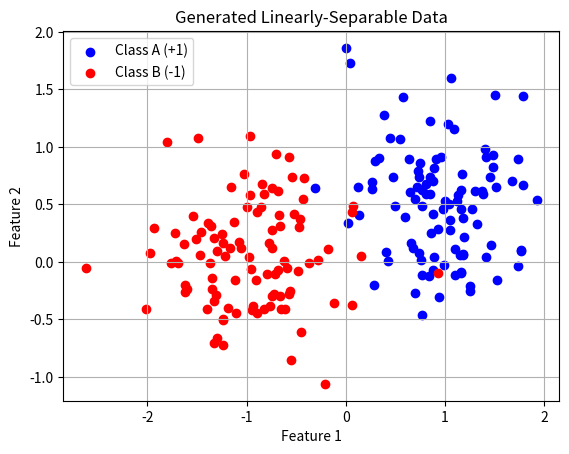
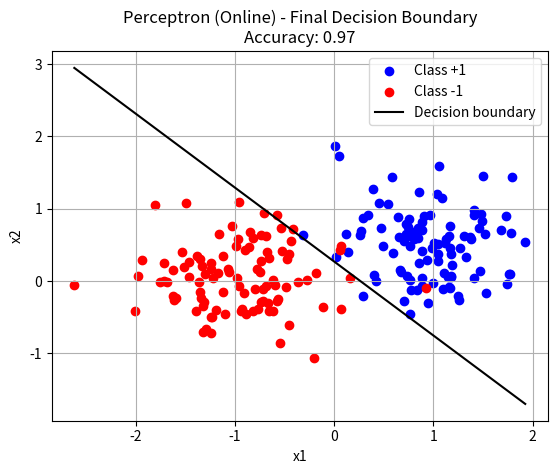
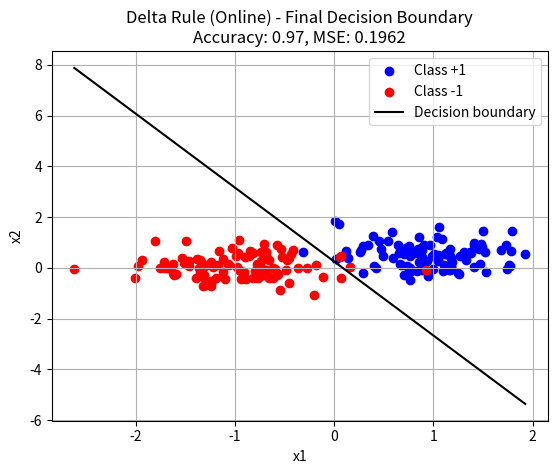
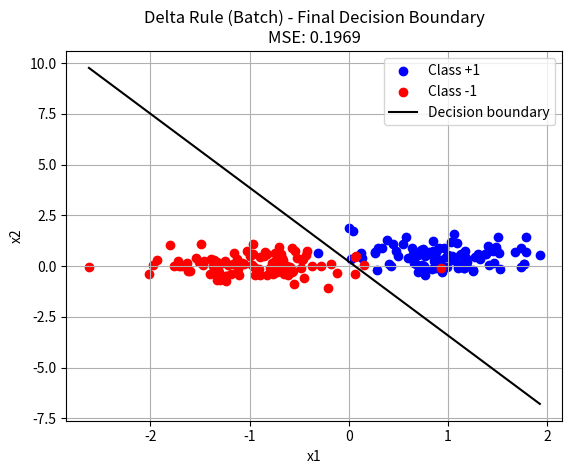
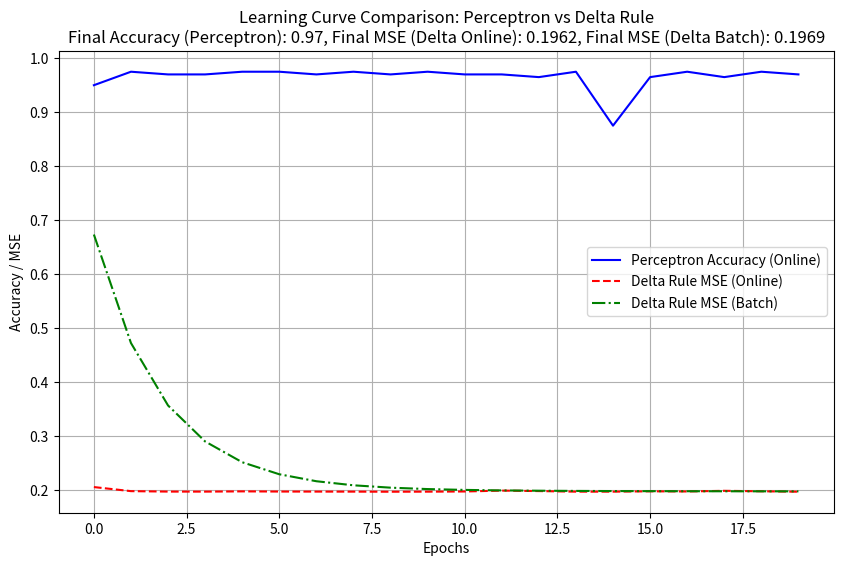
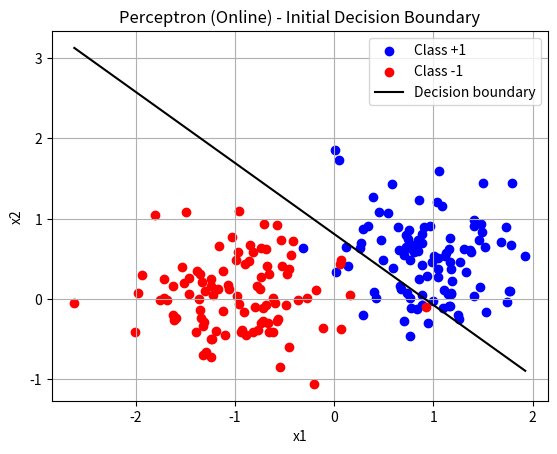
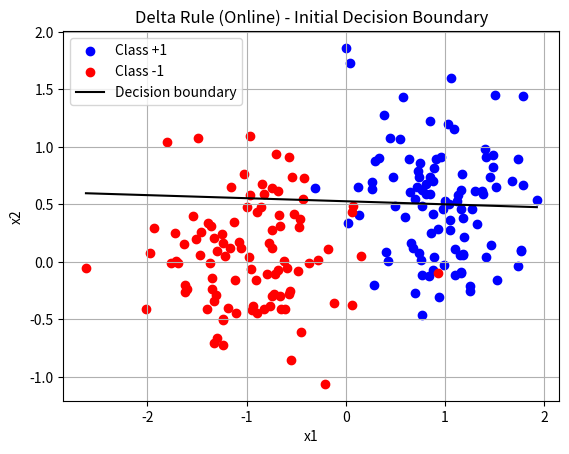
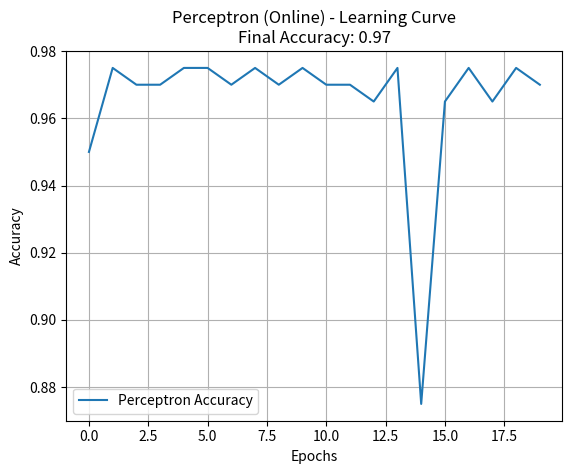
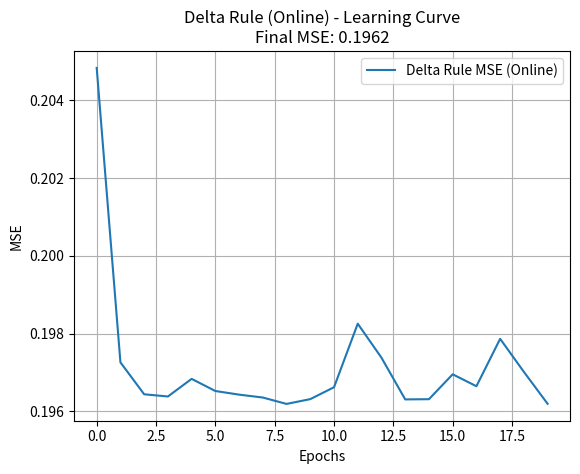
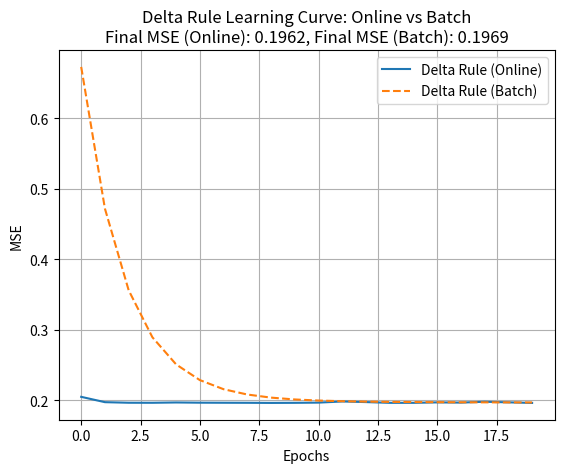
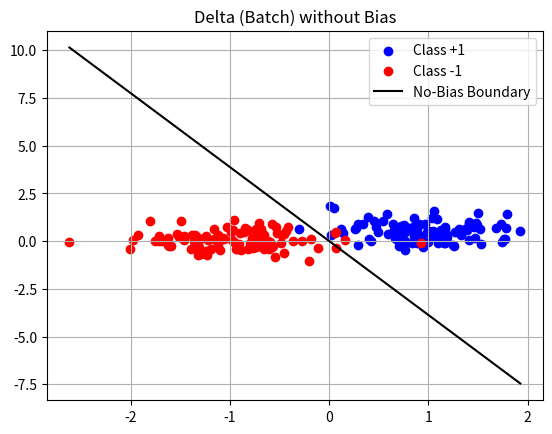
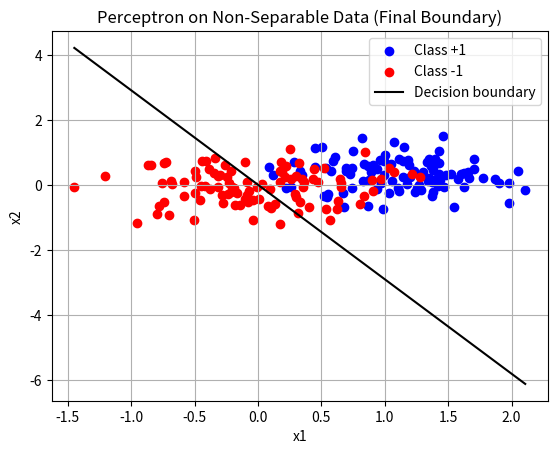
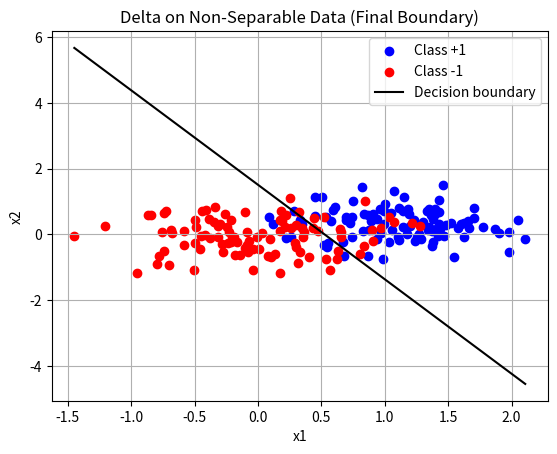
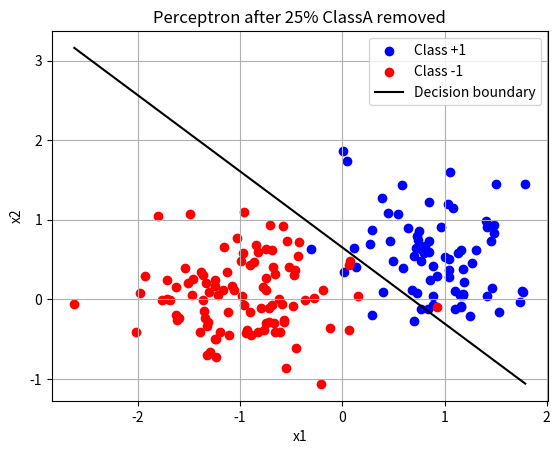

Python code for these plots, in order:
import numpy as np
import matplotlib.pyplot as plt

##############################################################################
# 1) Data Generation Utilities
##############################################################################

def generate_data_class(mean, sigma, n):
    """
    Generates 2D data (shape (2,n)) from a normal distribution
    with center = mean (2D) and standard deviation sigma (scalar).
    """
    # mean is a 2D vector (e.g. [1.0, 0.5])
    # sigma is a scalar that we apply to each dimension
    # n is the number of points
    data = np.random.randn(2, n) * sigma + np.array(mean).reshape(2,1)
    return data

def shuffle_data(dataA, dataB):
    """
    Shuffles the columns (samples) of data from two classes.
    dataA and dataB each have shape (2,n).
    Returns X (2,2n) and T (1,2n) with random ordering.
    """
    # Stack horizontally
    X = np.hstack((dataA, dataB))
    # Labels: +1 for classA, -1 for classB
    T = np.hstack((np.ones(dataA.shape[1]), -1 * np.ones(dataB.shape[1])))
    
    # Shuffle
    idx = np.random.permutation(X.shape[1])
    X = X[:, idx]
    T = T[idx]
    
    return X, T

def add_bias_term(X):
    """
    Adds a row of ones to X for bias. 
    If X has shape (2, N), the output will have shape (3, N).
    """
    return np.vstack((X, np.ones((1, X.shape[1]))))

##############################################################################
# 2) Single-Layer Perceptron: Activation & Performance
##############################################################################

def perceptron_activation(net_out):
    """
    Hard threshold at zero -> returns +1 or -1
    """
    return np.where(net_out >= 0, 1, -1)

def compute_accuracy(X, T, W):
    """
    Compute classification accuracy (fraction correctly labeled).
    X has shape (d, N), T has shape (N,) of +1/-1, W has shape (d,).
    """
    # net output
    net = np.dot(W, X)
    pred = perceptron_activation(net)
    correct = np.sum(pred == T)
    return correct / float(X.shape[1])

def mean_squared_error(X, T, W):
    """
    Just a convenience for the delta rule's error tracking:
    MSE = average of (net - target)^2
    """
    net = np.dot(W, X)  # shape (N,) 
    diff = net - T
    return np.mean(diff**2)

##############################################################################
# 3) Training Algorithms
##############################################################################

def perceptron_training_online(X, T, eta=0.01, epochs=20):
    """
    Perceptron learning rule in ONLINE (sequential) mode.
    X: shape (d, N) including bias row
    T: shape (N,) in {+1, -1}
    Returns: (W, acc_history) 
             W is the final weight vector of shape (d,)
             acc_history is a list of accuracies across epochs
    """
    d, N = X.shape
    # Initialize W with small random values
    W = 0.01 * np.random.randn(d)
    
    acc_history = []
    for e in range(epochs):
        # Shuffle samples for each epoch (optional, but often recommended)
        idx = np.random.permutation(N)
        for i in idx:
            x_i = X[:, i]
            t_i = T[i]
            # Net output
            net_i = np.dot(W, x_i)
            y_i = 1 if net_i >= 0 else -1
            # Perceptron update if misclassified
            if y_i != t_i:
                W += eta * t_i * x_i
        # Track accuracy
        acc = compute_accuracy(X, T, W)
        acc_history.append(acc)
    return W, acc_history

def delta_rule_training_online(X, T, eta=0.01, epochs=20):
    """
    Delta (Widrow-Hoff) rule in ONLINE (sequential) mode.
    At each sample, we do:
       W <- W - eta * (y - t) * x
    where y = W^T x (no step). We'll still interpret sign(y) as the label.
    X: shape (d,N)
    T: shape (N,) in {+1, -1}
    Returns: (W, mse_history)
    """
    d, N = X.shape
    W = 0.01 * np.random.randn(d)
    
    mse_history = []
    for e in range(epochs):
        # Shuffle samples
        idx = np.random.permutation(N)
        for i in idx:
            x_i = X[:, i]
            t_i = T[i]
            y_i = np.dot(W, x_i)
            # Delta rule update
            error_i = (y_i - t_i)
            W -= eta * error_i * x_i
        
        # Compute MSE for monitoring
        mse = mean_squared_error(X, T, W)
        mse_history.append(mse)
    return W, mse_history

def delta_rule_training_batch(X, T, eta=0.001, epochs=20):
    """
    Delta (Widrow-Hoff) rule in BATCH mode.
    W <- W - eta * (W X - T) X^T   (vectorized)
    X shape (d,N), T shape (N,)
    """
    d, N = X.shape
    W = 0.01 * np.random.randn(d)
    
    mse_history = []
    for e in range(epochs):
        net = np.dot(W, X)  # shape (N,)
        diff = net - T      # shape (N,)
        grad = np.dot(X, diff)  # shape (d,)
        W -= eta * grad
        
        # track error
        mse = mean_squared_error(X, T, W)
        mse_history.append(mse)
    return W, mse_history

##############################################################################
# 4) Plotting Utilities
##############################################################################

def plot_data_and_boundary(X, T, W, title=""):
    """
    Plots 2D data with classes T = +1 and T = -1, plus the line W x = 0.
    X has shape (3, N) if it includes a bias row.
    W has shape (3,).
    """
    plt.figure()
    # Separate points
    classA = X[:2, T==1]
    classB = X[:2, T==-1]
    plt.scatter(classA[0,:], classA[1,:], color='b', label='Class +1')
    plt.scatter(classB[0,:], classB[1,:], color='r', label='Class -1')
    
    # Decision boundary: solve W0*x + W1*y + W2 = 0 for y
    # => y = -(W2 + W0*x) / W1
    x_vals = np.linspace(np.min(X[0,:]), np.max(X[0,:]), 100)
    if abs(W[1]) > 1e-5:
        y_vals = -(W[0]*x_vals + W[2]) / W[1]
        plt.plot(x_vals, y_vals, 'k-', label='Decision boundary')
    
    plt.title(title)
    plt.legend()
    plt.xlabel('x1')
    plt.ylabel('x2')
    plt.grid(True)
    plt.show()

def plot_learning_curves(curve1, curve2=None, label1="Method1", label2="Method2", ylabel="Accuracy or MSE"):
    """
    Utility to compare one or two learning curves side-by-side.
    """
    plt.figure()
    plt.plot(curve1, label=label1)
    if curve2 is not None:
        plt.plot(curve2, label=label2)
    plt.xlabel('Epoch')
    plt.ylabel(ylabel)
    plt.legend()
    plt.grid(True)
    plt.show()


# Function to overlay learning curves for comparison
def plot_combined_learning_curves(acc_perc, mse_delta_online, mse_delta_batch, title="Learning Curve Comparison"):
    """
    Plot combined learning curves for Perceptron accuracy and Delta Rule (online and batch) MSE.
    """
    plt.figure(figsize=(10, 6))
    plt.plot(acc_perc, label="Perceptron Accuracy (Online)", color='blue', linestyle='-')
    plt.plot(mse_delta_online, label="Delta Rule MSE (Online)", color='red', linestyle='--')
    plt.plot(mse_delta_batch, label="Delta Rule MSE (Batch)", color='green', linestyle='-.')
    plt.title(title)
    plt.xlabel("Epochs")
    plt.ylabel("Accuracy / MSE")
    plt.legend()
    plt.grid(True)
    plt.show()

##############################################################################
# 5) Demonstration "main"
##############################################################################

def main():
    np.random.seed(42)  # for reproducible results

    #---------------------------------------------------------------------------
    # Part 3.1.1: Generate linearly-separable data
    #---------------------------------------------------------------------------
    n = 100
    mA = [1.0, 0.5]; sigmaA = 0.5
    mB = [-1.0, 0.0]; sigmaB = 0.5

    classA = generate_data_class(mA, sigmaA, n)
    classB = generate_data_class(mB, sigmaB, n)

    # Plot initial class distributions
    plt.figure()
    plt.scatter(classA[0, :], classA[1, :], color='b', label='Class A (+1)')
    plt.scatter(classB[0, :], classB[1, :], color='r', label='Class B (-1)')
    plt.title("Generated Linearly-Separable Data")
    plt.xlabel("Feature 1")
    plt.ylabel("Feature 2")
    plt.legend()
    plt.grid(True)
    plt.show()

    # Shuffle & combine into X and T
    X2D, T = shuffle_data(classA, classB)  # shape (2, 2n), (2n,)
    X = add_bias_term(X2D)                 # shape (3, 2n)
#--------------------------------------------------------------------------- 
# Part 3.1.2: Compare Perceptron vs Delta Rule (Online and Batch)
#---------------------------------------------------------------------------

# Perceptron (online)
    W_perc, acc_perc = perceptron_training_online(X, T, eta=0.01, epochs=20)
# Delta Rule (online)
    W_delta_online, mse_delta_online = delta_rule_training_online(X, T, eta=0.01, epochs=20)
    # Delta Rule (batch)
    W_delta_batch, mse_delta_batch = delta_rule_training_batch(X, T, eta=0.001, epochs=20)

# Print final results for comparison
    final_acc_perc = compute_accuracy(X, T, W_perc)
    final_acc_delta_online = compute_accuracy(X, T, W_delta_online)
    final_mse_delta_online = mse_delta_online[-1]
    final_mse_delta_batch = mse_delta_batch[-1]

    print(f"Final Accuracy (Perceptron, Online): {final_acc_perc:.2f}")
    print(f"Final Accuracy (Delta, Online): {final_acc_delta_online:.2f}")
    print(f"Final MSE (Delta, Online): {final_mse_delta_online:.4f}")
    print(f"Final MSE (Delta, Batch): {final_mse_delta_batch:.4f}")

#--------------------------------------------------------------------------- 
# Plot final decision boundaries with clear titles
#---------------------------------------------------------------------------

# Perceptron decision boundary
    plot_data_and_boundary(
        X, T, W_perc, 
        title="Perceptron (Online) - Final Decision Boundary\n"
              f"Accuracy: {final_acc_perc:.2f}"
    )

# Delta Rule (Online) decision boundary
    plot_data_and_boundary(
        X, T, W_delta_online, 
        title="Delta Rule (Online) - Final Decision Boundary\n"
            f"Accuracy: {final_acc_delta_online:.2f}, MSE: {final_mse_delta_online:.4f}"
    )

# Delta Rule (Batch) decision boundary
    plot_data_and_boundary(
        X, T, W_delta_batch, 
        title="Delta Rule (Batch) - Final Decision Boundary\n"
            f"MSE: {final_mse_delta_batch:.4f}"
    )

#--------------------------------------------------------------------------- 
# Combined Learning Curves: Perceptron Accuracy and Delta Rule MSE
#---------------------------------------------------------------------------

    plt.figure(figsize=(10, 6))
    plt.plot(acc_perc, label="Perceptron Accuracy (Online)", color='blue', linestyle='-')
    plt.plot(mse_delta_online, label="Delta Rule MSE (Online)", color='red', linestyle='--')
    plt.plot(mse_delta_batch, label="Delta Rule MSE (Batch)", color='green', linestyle='-.')
    plt.title("Learning Curve Comparison: Perceptron vs Delta Rule\n"
            f"Final Accuracy (Perceptron): {final_acc_perc:.2f}, "
            f"Final MSE (Delta Online): {final_mse_delta_online:.4f}, "
              f"Final MSE (Delta Batch): {final_mse_delta_batch:.4f}")
    plt.xlabel("Epochs")
    plt.ylabel("Accuracy / MSE")
    plt.legend()
    plt.grid(True)
    plt.show()

#--------------------------------------------------------------------------- 
# Initial vs Final Decision Boundaries for Perceptron and Delta Rule
#---------------------------------------------------------------------------

# Initial random weights for Perceptron
    W_initial_perc = 0.01 * np.random.randn(3)
    plot_data_and_boundary(
        X, T, W_initial_perc, 
        title="Perceptron (Online) - Initial Decision Boundary"
    )

# Initial random weights for Delta Rule
    W_initial_delta = 0.01 * np.random.randn(3)
    plot_data_and_boundary(
        X, T, W_initial_delta, 
        title="Delta Rule (Online) - Initial Decision Boundary"
    )

#--------------------------------------------------------------------------- 
# Learning Curves for Perceptron and Delta Rule
#---------------------------------------------------------------------------

# Perceptron accuracy learning curve
    plt.figure()
    plt.plot(acc_perc, label="Perceptron Accuracy")
    plt.title("Perceptron (Online) - Learning Curve\n"
              f"Final Accuracy: {final_acc_perc:.2f}")
    plt.xlabel("Epochs")
    plt.ylabel("Accuracy")
    plt.legend()
    plt.grid(True)
    plt.show()

# Delta Rule (Online) MSE learning curve
    plt.figure()
    plt.plot(mse_delta_online, label="Delta Rule MSE (Online)")
    plt.title("Delta Rule (Online) - Learning Curve\n"
              f"Final MSE: {final_mse_delta_online:.4f}")
    plt.xlabel("Epochs")
    plt.ylabel("MSE")
    plt.legend()
    plt.grid(True)
    plt.show()

# Comparison of Delta Rule Online vs Batch
    plt.figure()
    plt.plot(mse_delta_online, label="Delta Rule (Online)")
    plt.plot(mse_delta_batch, label="Delta Rule (Batch)", linestyle="--")
    plt.title("Delta Rule Learning Curve: Online vs Batch\n"
              f"Final MSE (Online): {final_mse_delta_online:.4f}, "
              f"Final MSE (Batch): {final_mse_delta_batch:.4f}")
    plt.xlabel("Epochs")
    plt.ylabel("MSE")
    plt.legend()
    plt.grid(True)
    plt.show()


    
    #---------------------------------------------------------------------------
    # Part 3.1.2 (3): Remove the bias, re-train with delta rule, batch mode
    #---------------------------------------------------------------------------
    X_no_bias = X2D  # shape (2, 2n)
    W_no_bias, mse_no_bias = delta_rule_training_batch(X_no_bias, T, eta=0.001, epochs=20)
    acc_no_bias = compute_accuracy(X_no_bias, T, W_no_bias)
    print("Final accuracy (Delta, batch, no bias):", acc_no_bias)
    
    # Plot (line forced through origin: W0*x + W1*y = 0 => y=-W0/W1 * x)
    plt.figure()
    classA_nb = X_no_bias[:, T==1]
    classB_nb = X_no_bias[:, T==-1]
    plt.scatter(classA_nb[0,:], classA_nb[1,:], color='b', label='Class +1')
    plt.scatter(classB_nb[0,:], classB_nb[1,:], color='r', label='Class -1')
    x_vals = np.linspace(np.min(X_no_bias[0,:]), np.max(X_no_bias[0,:]), 100)
    if abs(W_no_bias[1]) > 1e-5:
        y_vals = -(W_no_bias[0]/W_no_bias[1]) * x_vals
        plt.plot(x_vals, y_vals, 'k-', label='No-Bias Boundary')
    plt.title("Delta (Batch) without Bias")
    plt.legend()
    plt.grid(True)
    plt.show()
    
    #---------------------------------------------------------------------------
    # Part 3.1.3: Classification of non linearly-separable data
    #---------------------------------------------------------------------------
    mA_ns = [1.0, 0.3]; sigmaA_ns = 0.5
    mB_ns = [0.0, -0.1]; sigmaB_ns = 0.5  # Overlapping distributions
    classA_ns = generate_data_class(mA_ns, sigmaA_ns, n)
    classB_ns = generate_data_class(mB_ns, sigmaB_ns, n)
    X2D_ns, T_ns = shuffle_data(classA_ns, classB_ns)
    X_ns = add_bias_term(X2D_ns)
    
    # Perceptron -> will not converge to perfect separation
    W_perc_ns, acc_perc_ns = perceptron_training_online(X_ns, T_ns, eta=0.01, epochs=20)
    print("Final accuracy on non-separable (Perceptron):", compute_accuracy(X_ns, T_ns, W_perc_ns))
    plot_data_and_boundary(X_ns, T_ns, W_perc_ns, 
                           title="Perceptron on Non-Separable Data (Final Boundary)")
    
    # Delta rule (batch) on the same non-separable data
    W_delta_ns, mse_delta_ns = delta_rule_training_batch(X_ns, T_ns, eta=0.001, epochs=20)
    print("Final accuracy on non-separable (Delta, batch):", compute_accuracy(X_ns, T_ns, W_delta_ns))
    plot_data_and_boundary(X_ns, T_ns, W_delta_ns, 
                           title="Delta on Non-Separable Data (Final Boundary)")
    
    #---------------------------------------------------------------------------
    # Sub-sampling examples: remove 25% or 50% from one class, etc.
    # (For brevity we do just one example below; you can generalize.)
    #---------------------------------------------------------------------------
    # E.g. remove 25% from Class A
    N_total = X2D.shape[1]
    # Indices for classA
    idxA = np.where(T==1)[0]
    idxB = np.where(T==-1)[0]
    n_remove = int(0.25*len(idxA))
    idx_remove = np.random.choice(idxA, size=n_remove, replace=False)
    keep_mask = np.ones(N_total, dtype=bool)
    keep_mask[idx_remove] = False
    X2D_sub = X2D[:, keep_mask]
    T_sub   = T[keep_mask]
    X_sub   = add_bias_term(X2D_sub)
    
    # Train perceptron again
    W_sub, acc_sub = perceptron_training_online(X_sub, T_sub, eta=0.01, epochs=20)
    final_acc_sub = compute_accuracy(X_sub, T_sub, W_sub)
    print("Accuracy after removing 25% of ClassA (Perceptron):", final_acc_sub)
    plot_data_and_boundary(X_sub, T_sub, W_sub, 
                           title="Perceptron after 25% ClassA removed")
    
    # You could do the same with the delta rule, or remove other portions, etc.
    
if __name__ == "__main__":
    main()
